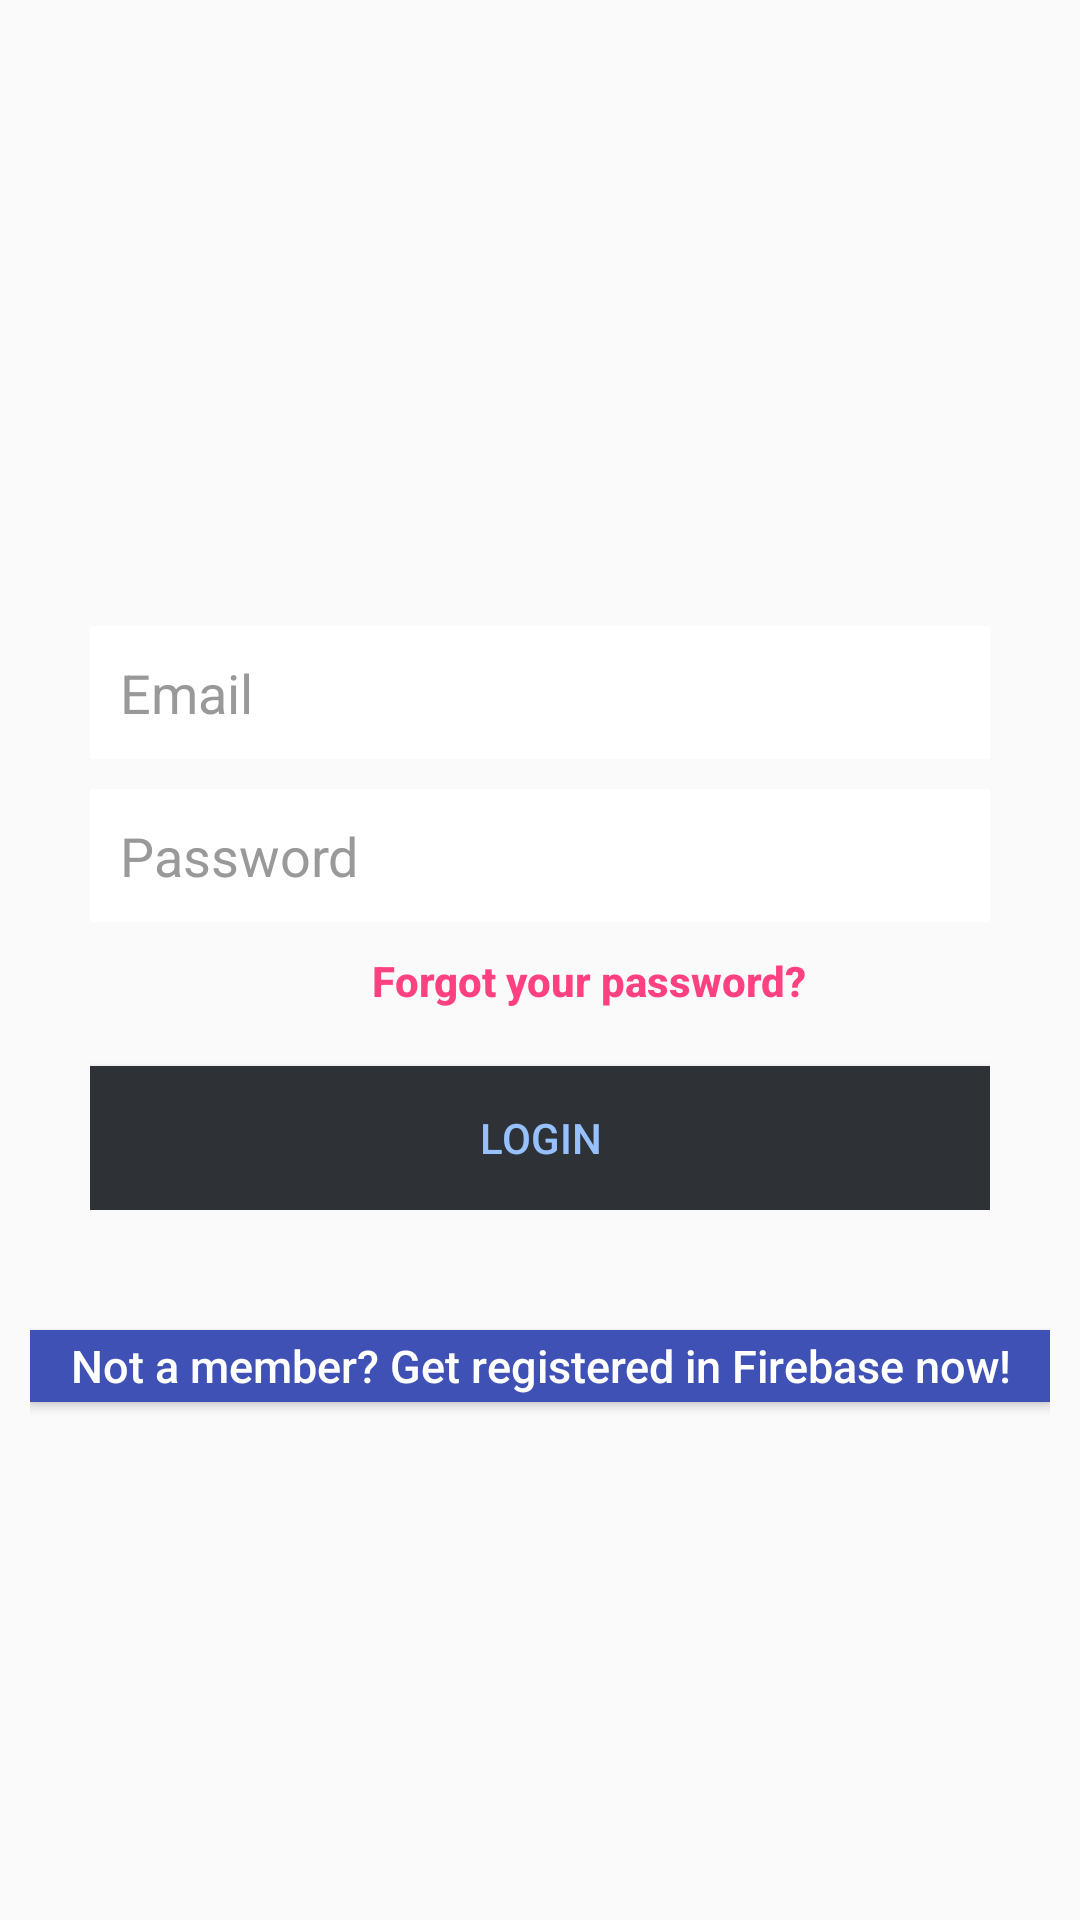

This screen was rendered from an Android layout file. Write that file and the resources it references.
<!-- AndroidManifest.xml: application theme AppTheme -->
<!-- res/layout/activity_firebase.xml -->
<?xml version="1.0" encoding="utf-8"?>
<LinearLayout xmlns:android="http://schemas.android.com/apk/res/android"
    xmlns:app="http://schemas.android.com/apk/res-auto"
    android:layout_width="fill_parent"
    android:layout_height="fill_parent"
    android:gravity="center"
    android:orientation="vertical"
    android:padding="10dp" >

    <ProgressBar
        style="?android:attr/progressBarStyleSmall"
        android:layout_width="match_parent"
        android:layout_height="wrap_content"
        android:id="@+id/progressBar" />

    <ImageView
        android:layout_width="351dp"
        android:layout_height="wrap_content"
        app:srcCompat="@drawable/firebase"
        android:id="@+id/imageView"
        android:cropToPadding="true"
        android:paddingBottom="5dp"
        android:padding="5dp" />

    <LinearLayout
        android:layout_width="fill_parent"
        android:layout_height="wrap_content"
        android:layout_gravity="center"
        android:orientation="vertical"
        android:paddingLeft="20dp"
        android:paddingRight="20dp"
        android:background="@color/common_google_signin_btn_text_dark_disabled">

        <EditText
            android:id="@+id/email"
            android:layout_width="fill_parent"
            android:layout_height="wrap_content"
            android:layout_marginBottom="10dp"
            android:background="@color/white"
            android:hint="@string/hint_email"
            android:inputType="textEmailAddress"
            android:padding="10dp"
            android:singleLine="true"
            android:textColor="@color/input_login"
            android:textColorHint="@color/input_login_hint"
            android:layout_marginTop="10dp" />

        <EditText
            android:id="@+id/password"
            android:layout_width="fill_parent"
            android:layout_height="wrap_content"
            android:layout_marginBottom="10dp"
            android:background="@color/white"
            android:hint="@string/hint_password"
            android:inputType="textPassword"
            android:padding="10dp"
            android:singleLine="true"
            android:textColor="@color/input_login"
            android:textColorHint="@color/input_login_hint" />

        

        <Button
            android:id="@+id/btn_reset_password"
            android:layout_width="333dp"
            android:layout_height="18dp"
            android:background="@null"
            android:text="@string/btn_forgot_password"
            android:textColor="@color/colorAccent"
            android:textStyle="normal|bold"
            android:textAllCaps="false" />

        

        <Button
            android:id="@+id/btnLogin"
            android:layout_width="fill_parent"
            android:layout_height="wrap_content"
            android:layout_marginTop="20dip"
            android:background="@color/bg_register"
            android:text="@string/btn_login"
            android:textColor="@color/btn_login_bg" />

    </LinearLayout>

    <Button
        android:id="@+id/btnLinkToRegisterScreen"
        android:layout_width="match_parent"
        android:layout_height="24dp"
        android:layout_marginTop="40dip"
        android:background="?android:attr/colorPrimary"
        android:text="@string/btn_link_to_register"
        android:textAllCaps="false"
        android:textColor="@color/white"
        android:textSize="15dp"
        android:elevation="0dp" />

</LinearLayout>
<!-- resources referenced by this layout -->
<resources>
  <color name="bg_register">#2e3237</color>
  <color name="btn_login_bg">#97c0ff</color>
  <color name="colorAccent">#ff4081</color>
  <color name="input_login">#222222</color>
  <color name="input_login_hint">#999999</color>
  <color name="white">#ffffff</color>
  <string name="btn_forgot_password">Forgot your password?</string>
  <string name="btn_link_to_register">Not a member? Get registered in Firebase now!</string>
  <string name="btn_login">LOGIN</string>
  <string name="hint_email">Email</string>
  <string name="hint_password">Password</string>
  <style name="AppTheme" parent="Theme.AppCompat.Light.DarkActionBar">
          
          <item name="colorPrimary">@color/colorPrimary</item>
          <item name="colorPrimaryDark">@color/colorPrimaryDark</item>
          <item name="colorAccent">@color/colorAccent</item>
      </style>
  <color name="colorPrimary">#3f51b5</color>
  <color name="colorPrimaryDark">#303F9F</color>
</resources>
